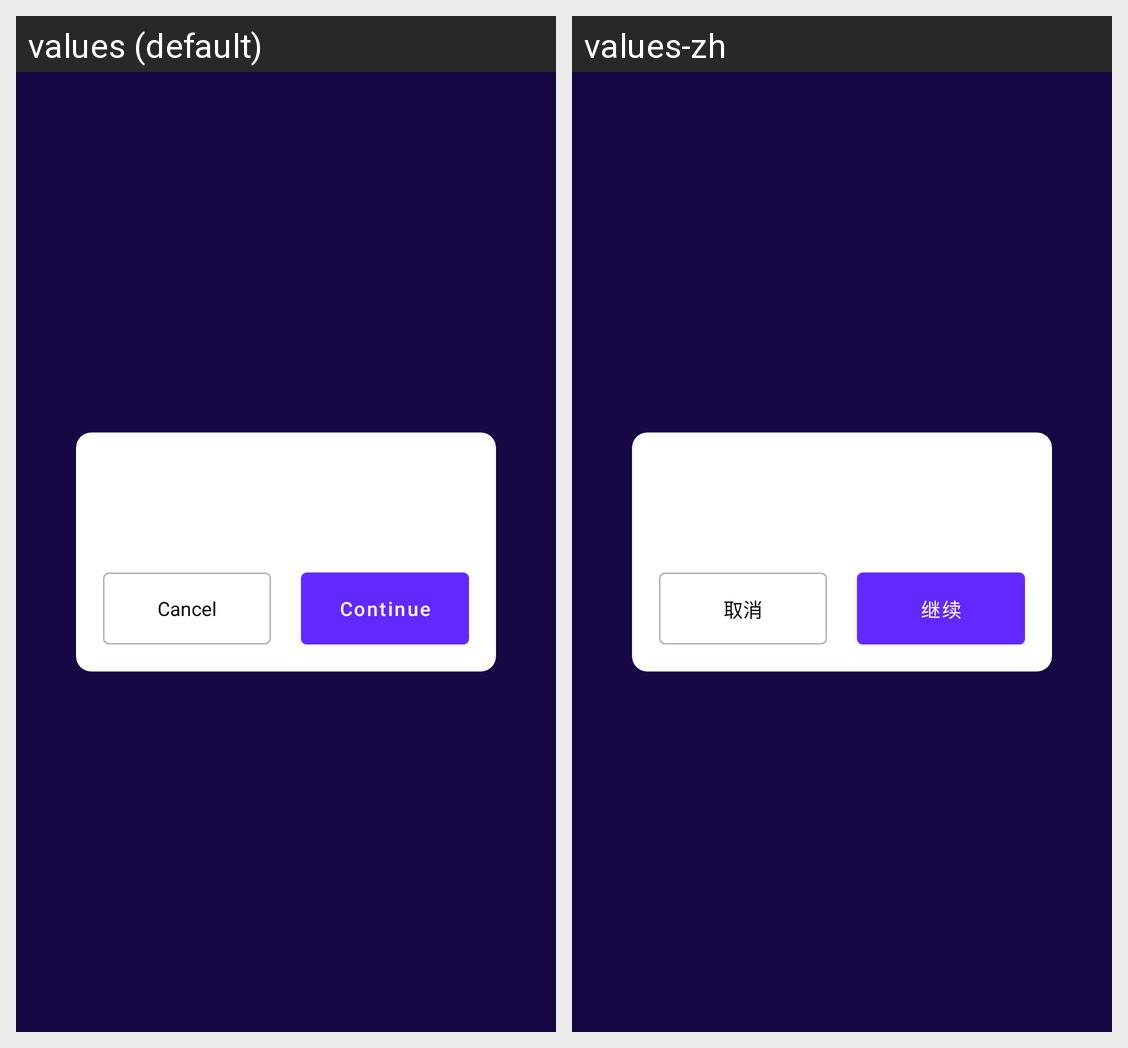

Here is an Android app screen in its default locale and in the app's own translations. Write out the translated-string differences for the strings that appear on this screen.
Android screen res/layout/dialog_common_alert.xml rendered under 2 locales, left to right: values (default), values-zh. Device: Nexus 5 (rendered at 1080×1920; each locale shown at half size, 540×960, under a caption strip naming it); theme Theme.Wallet.
Strings drawn on this screen, with the default value and each locale's value (text and hints the layout hard-codes, and strings that could not be matched under every locale, appear in the picture but are not listed):

cancel
  values: Cancel
  values-zh: 取消

continue_tips
  values: Continue
  values-zh: 继续
